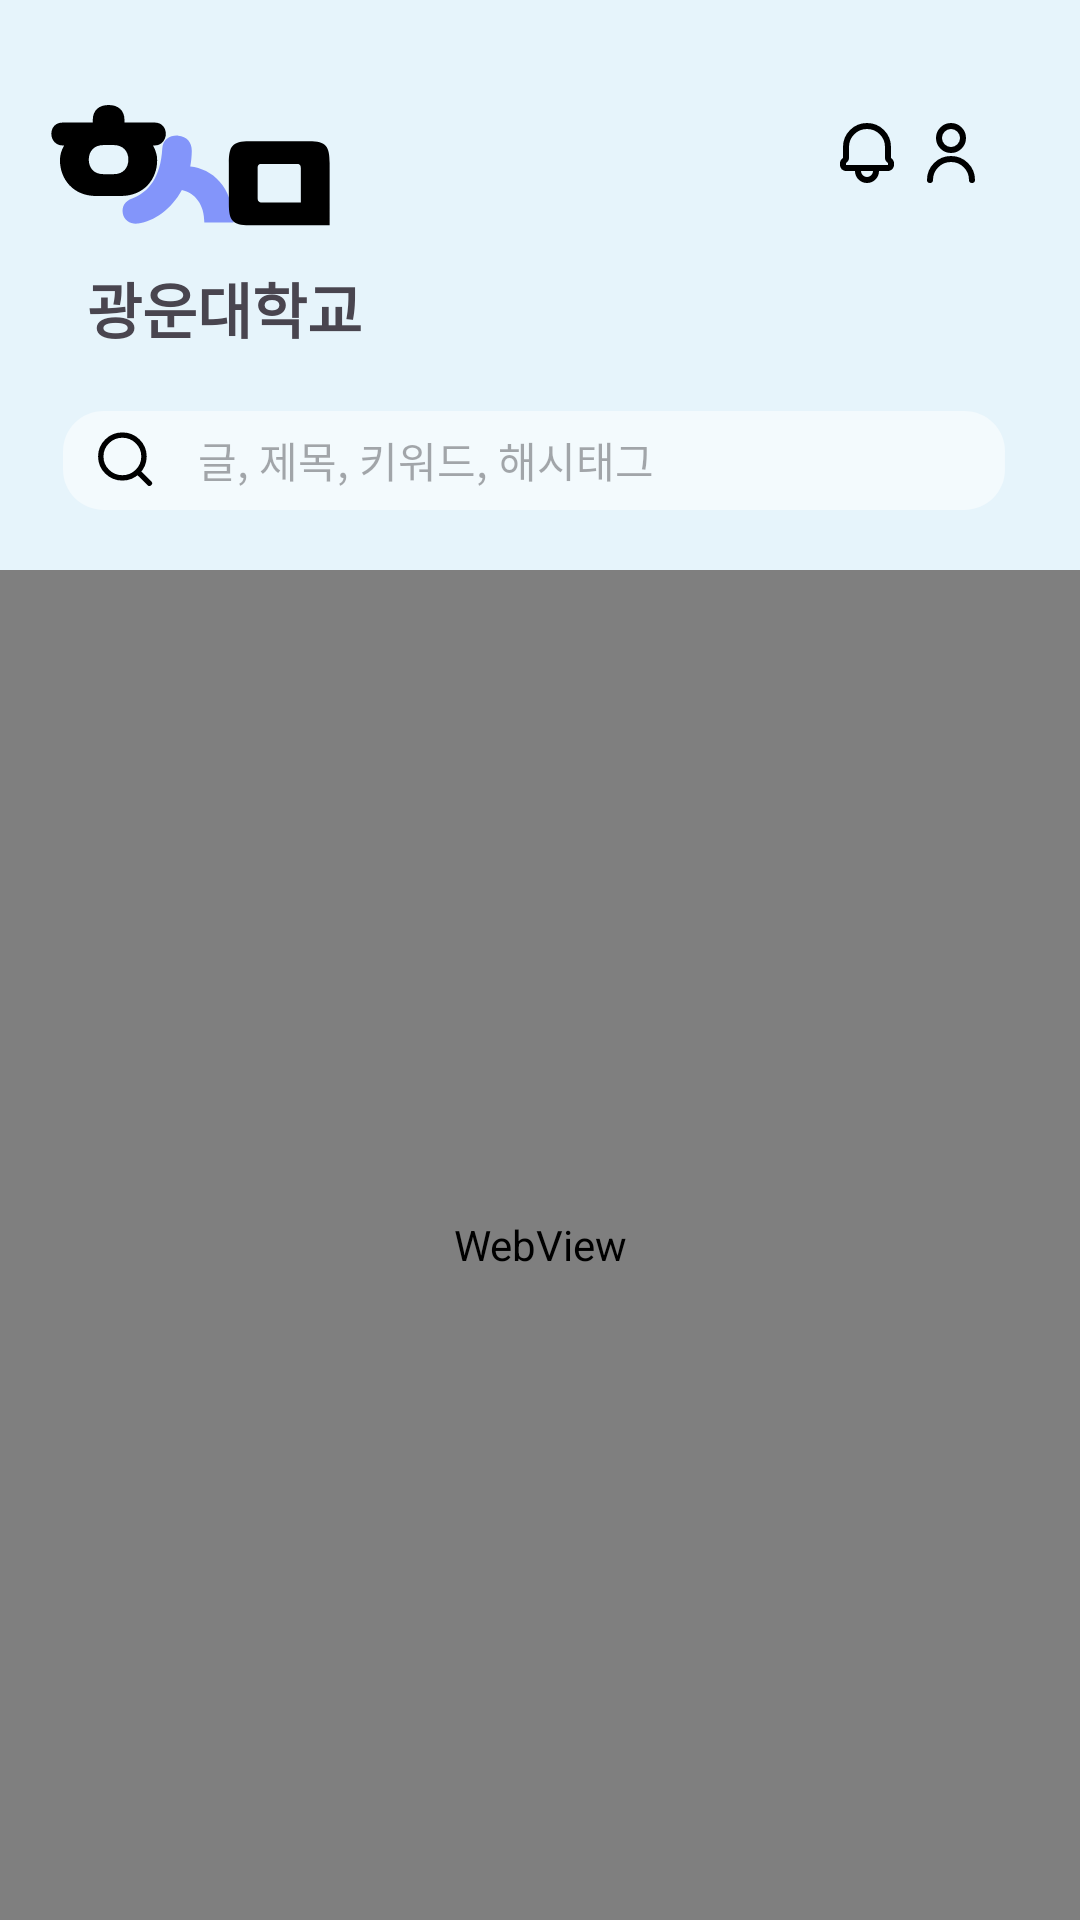

Android layout source for this screen:
<!-- AndroidManifest.xml: application theme Theme.Haksamo -->
<!-- res/layout/fragment_home.xml -->
<?xml version="1.0" encoding="utf-8"?>
<androidx.constraintlayout.widget.ConstraintLayout
    xmlns:android="http://schemas.android.com/apk/res/android"
    xmlns:app="http://schemas.android.com/apk/res-auto"
    xmlns:tools="http://schemas.android.com/tools"
    android:layout_width="match_parent"
    android:layout_height="match_parent"
    tools:context=".bottomNavigation.HomeFragment">

    <androidx.constraintlayout.widget.ConstraintLayout
        android:id="@+id/constraintLayout"
        android:layout_width="match_parent"
        android:layout_height="190dp"
        android:background="#E6F4FB"
        app:layout_constraintEnd_toEndOf="parent"
        app:layout_constraintStart_toStartOf="parent"
        app:layout_constraintTop_toTopOf="parent">

        <ImageView
            android:id="@+id/imageView"
            android:layout_width="wrap_content"
            android:layout_height="wrap_content"
            android:layout_marginStart="15dp"
            android:layout_marginTop="35dp"
            android:src="@drawable/app_logo"
            app:layout_constraintStart_toStartOf="parent"
            app:layout_constraintTop_toTopOf="parent" />

        <ImageButton
            android:id="@+id/alarm"
            android:layout_width="wrap_content"
            android:layout_height="wrap_content"
            android:layout_marginTop="39dp"
            android:layout_marginEnd="4dp"
            android:background="@null"
            android:src="@drawable/alarm_bell_icon"

            app:layout_constraintEnd_toStartOf="@+id/mypage"
            app:layout_constraintTop_toTopOf="parent" />

        <ImageButton
            android:id="@+id/mypage"
            android:layout_width="wrap_content"
            android:layout_height="wrap_content"
            android:layout_marginStart="305dp"
            android:layout_marginTop="39dp"
            android:background="@null"
            android:src="@drawable/mypage_icon"

            app:layout_constraintStart_toStartOf="parent"
            app:layout_constraintTop_toTopOf="parent" />

        <TextView
            android:id="@+id/university_name"
            android:layout_width="wrap_content"
            android:layout_height="wrap_content"
            android:layout_marginStart="29dp"
            android:layout_marginTop="88dp"
            android:gravity="center"
            android:text="광운대학교"
            android:textAlignment="center"
            android:textSize="20dp"
            android:textStyle="bold"
            app:layout_constraintStart_toStartOf="parent"
            app:layout_constraintTop_toTopOf="parent" />

        <EditText
            android:id="@+id/edit_search"
            android:background="@drawable/edit_search"
            android:paddingStart="45dp"
            android:hint="글, 제목, 키워드, 해시태그"
            android:textSize="14dp"
            android:singleLine="true"
            android:maxLines="1"
            android:gravity="center_vertical"
            android:layout_width="314dp"
            android:layout_height="33dp"
            android:layout_marginStart="21dp"
            android:layout_marginTop="137dp"
            android:layout_marginEnd="16dp"
            app:layout_constraintStart_toStartOf="parent"
            app:layout_constraintTop_toTopOf="parent" />

    </androidx.constraintlayout.widget.ConstraintLayout>

    <WebView
        android:id="@+id/webView"
        android:layout_width="match_parent"
        android:layout_height="0dp"

        app:layout_constraintBottom_toBottomOf="parent"
        app:layout_constraintEnd_toEndOf="parent"
        app:layout_constraintStart_toStartOf="parent"
        app:layout_constraintTop_toBottomOf="@+id/constraintLayout" />


</androidx.constraintlayout.widget.ConstraintLayout>
<!-- resources referenced by this layout -->
<resources>
  <!-- drawable alarm_bell_icon (drawable) -->
  <vector xmlns:android="http://schemas.android.com/apk/res/android"
      android:width="24dp"
      android:height="24dp"
      android:viewportWidth="24"
      android:viewportHeight="24">
      <path
          android:strokeColor="#FF000000"
          android:strokeWidth="2"
          android:strokeLineCap="round"
          android:strokeLineJoin="round"
          android:pathData="M15 17v1c0 1.66-1.34 3-3 3s-3-1.34-3-3v-1m6 0H9m6 0h3.59c0.38 0 0.58 0 0.73-0.05 0.3-0.1 0.53-0.33 0.63-0.63C20 16.16 20 15.97 20 15.59l-0.01-0.34c-0.03-0.15-0.09-0.3-0.18-0.42-0.04-0.06-0.1-0.13-0.22-0.24l-0.4-0.4C19.08 14.08 19 13.9 19 13.73V10c0-3.87-3.13-7-7-7s-7 3.13-7 7v3.72c0 0.18-0.07 0.35-0.2 0.48l-0.39 0.39-0.22 0.24C4.09 14.96 4.04 15.1 4 15.25L4 15.6c0 0.38 0 0.57 0.05 0.73 0.1 0.3 0.33 0.53 0.63 0.63C4.84 17 5.03 17 5.41 17H9"/>
  </vector>
  <!-- drawable app_logo (drawable) -->
  <vector xmlns:android="http://schemas.android.com/apk/res/android"
      android:width="102dp"
      android:height="41dp"
      android:viewportWidth="102"
      android:viewportHeight="41">
      <path
          android:fillColor="#FF000000"
          android:pathData="M25.3 30.34h-8.22c-7.72 0-12.1-5.66-12.1-11.95 0-1.68 0.49-3.36 1.4-4.9H5.85c-2.3 0-3.74-1.87-3.74-3.88 0-2.02 1.34-3.75 3.7-3.75h10.12v-0.9C15.93 1.77 18 0 21.21 0c3.22 0 5.28 1.82 5.28 4.94v0.91h10.08c2.35 0 3.7 1.73 3.7 3.75 0 2.01-1.4 3.89-3.7 3.89H36c0.86 1.53 1.39 3.21 1.39 4.9 0 6.28-4.37 11.94-12.1 11.94Zm-2.46-16.99h-3.3c-3.22 0-4.95 2.11-4.95 4.85 0 2.69 1.63 4.85 4.85 4.85h3.5c3.22 0 4.85-2.16 4.85-4.85 0-2.74-1.73-4.85-4.95-4.85Z"/>
      <path
          android:fillColor="#FF8395FA"
          android:pathData="M48.93 15.3c-0.04 1.81-0.19 3.54-0.52 5.22C55.65 21.3 62.6 27 62.85 39.2h-9.74c0.05-6.04-3.07-9.93-7.49-10.9-3.5 6.44-9.26 10.42-14.59 11.2-2.35 0.33-4.7-1.02-5.09-3.37-0.38-2.3 0.72-4.08 3.12-4.94 5.52-2.02 9.5-7.15 10.03-16.66 0.2-3.02 2.64-4.5 5.33-4.32 2.79 0.24 4.56 2.07 4.51 5.1Z"/>
      <path
          android:fillColor="#FF000000"
          android:pathData="M94.88 40.1H68.14c-5.8 0-6.86-1.68-6.86-7.24v-13.5c0-5.56 1.06-7.29 6.86-7.29h19.88c5.8 0 6.86 1.73 6.86 7.3V40.1Zm-24-19v9.93c0 0.96 0.34 1.49 1.49 1.49h12.91V21.1c0-0.87-0.24-1.44-1.2-1.44H72.03c-0.96 0-1.15 0.57-1.15 1.44Z"/>
  </vector>
  <!-- drawable edit_search (drawable) -->
  <vector xmlns:android="http://schemas.android.com/apk/res/android"
      android:width="349dp"
      android:height="37dp"
      android:viewportWidth="349"
      android:viewportHeight="37">
      <path
          android:fillColor="#80FFFFFF"
          android:pathData="M0 15c0-8.28 6.72-15 15-15h319c8.28 0 15 6.72 15 15v7c0 8.28-6.72 15-15 15h-319c-8.28 0-15-6.72-15-15z"/>
      <path
          android:strokeColor="#FF000000"
          android:strokeWidth="2"
          android:strokeLineCap="round"
          android:strokeLineJoin="round"
          android:pathData="M32 27l-4.34-4.34m0 0C29.1 21.2 30 19.2 30 17c0-4.42-3.58-8-8-8s-8 3.58-8 8 3.58 8 8 8c2.2 0 4.2-0.9 5.66-2.34Z"/>
  </vector>
  <!-- drawable mypage_icon (drawable) -->
  <vector xmlns:android="http://schemas.android.com/apk/res/android"
      android:width="24dp"
      android:height="24dp"
      android:viewportWidth="24"
      android:viewportHeight="24">
      <path
          android:strokeColor="#FF000000"
          android:strokeWidth="2"
          android:strokeLineCap="round"
          android:strokeLineJoin="round"
          android:pathData="M19 21c0-3.87-3.13-7-7-7s-7 3.13-7 7m7-10c-2.2 0-4-1.8-4-4s1.8-4 4-4 4 1.8 4 4-1.8 4-4 4Z"/>
  </vector>
  <style name="Theme.Haksamo" parent="Base.Theme.Haksamo" />
  <style name="Base.Theme.Haksamo" parent="Theme.Material3.DayNight.NoActionBar">
          
          
      </style>
</resources>
